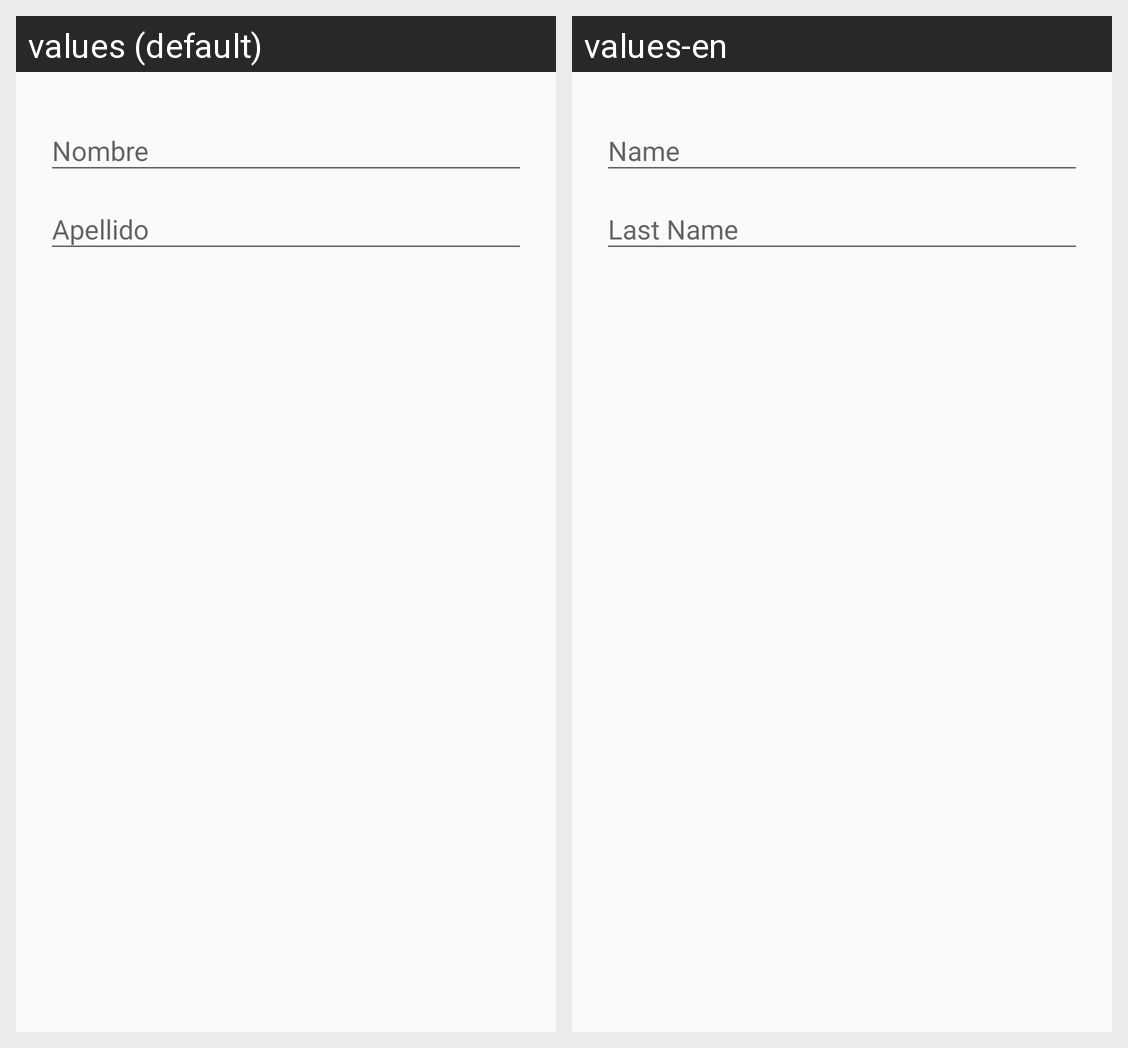

Locale-by-locale string values for the Android screen shown in this grid:
Android screen res/layout/activity_main.xml rendered under 2 locales, left to right: values (default), values-en. Device: Nexus 5 (rendered at 1080×1920; each locale shown at half size, 540×960, under a caption strip naming it); theme AppTheme.
Strings drawn on this screen, with the default value and each locale's value (text and hints the layout hard-codes, and strings that could not be matched under every locale, appear in the picture but are not listed):

str_nom
  values: Nombre
  values-en: Name

str_ape
  values: Apellido
  values-en: Last Name
